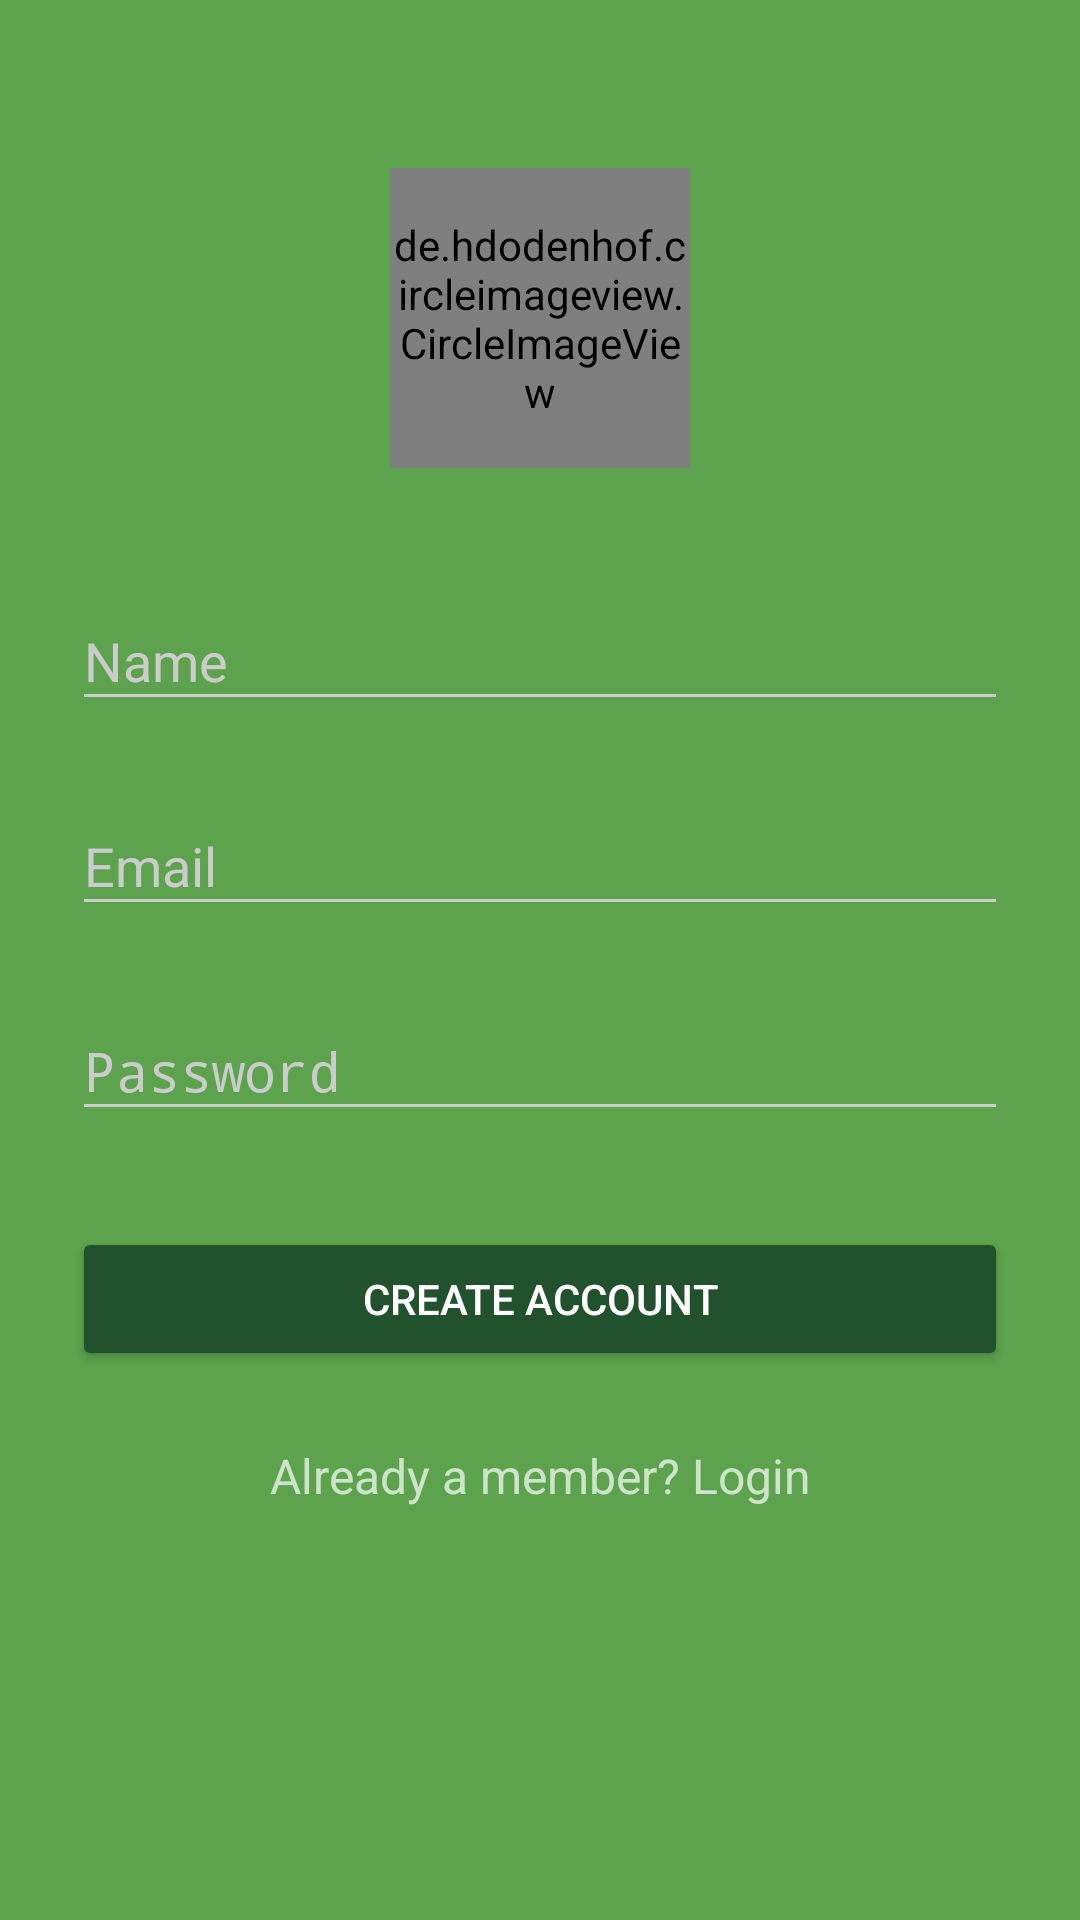

Here is an Android app screen rendered from its layout file. Give the layout XML and the strings, colors and styles it references.
<!-- AndroidManifest.xml: application theme AppTheme.Dark -->
<!-- res/layout/activity_signup.xml -->
<?xml version="1.0" encoding="utf-8"?>
<ScrollView
    xmlns:android="http://schemas.android.com/apk/res/android"
    android:layout_width="fill_parent"
    android:layout_height="fill_parent"
    android:fitsSystemWindows="true">

    <RelativeLayout
        android:orientation="vertical"
        android:layout_width="match_parent"
        android:layout_height="wrap_content"
        android:paddingTop="56dp"
        android:paddingLeft="24dp"
        android:paddingRight="24dp">

        <de.hdodenhof.circleimageview.CircleImageView
            android:id="@+id/avatar"
            android:src="@drawable/avatar"
            android:layout_width="100dp"
            android:layout_height="100dp"
            android:layout_marginBottom="24dp"
            android:layout_centerHorizontal="true" />

        
        <android.support.design.widget.TextInputLayout
            android:id="@+id/input_name_ti"
            android:layout_width="match_parent"
            android:layout_height="wrap_content"
            android:layout_marginTop="8dp"
            android:layout_marginBottom="8dp"
            android:layout_below="@+id/avatar">
            <EditText android:id="@+id/input_name"
                android:layout_width="match_parent"
                android:layout_height="wrap_content"
                android:inputType="textCapWords"
                android:hint="@string/name" />
        </android.support.design.widget.TextInputLayout>

        
        <android.support.design.widget.TextInputLayout
            android:id="@+id/input_email_ti"
            android:layout_width="match_parent"
            android:layout_height="wrap_content"
            android:layout_marginTop="8dp"
            android:layout_marginBottom="8dp"
            android:layout_below="@+id/input_name_ti">
            <EditText android:id="@+id/input_email"
                android:layout_width="match_parent"
                android:layout_height="wrap_content"
                android:inputType="textEmailAddress"
                android:hint="@string/email" />
        </android.support.design.widget.TextInputLayout>

        
        <android.support.design.widget.TextInputLayout
            android:id="@+id/input_password_ti"
            android:layout_width="match_parent"
            android:layout_height="wrap_content"
            android:layout_marginTop="8dp"
            android:layout_marginBottom="8dp"
            android:layout_below="@+id/input_email_ti">
            <EditText android:id="@+id/input_password"
                android:layout_width="match_parent"
                android:layout_height="wrap_content"
                android:inputType="textPassword"
                android:hint="@string/password"/>
        </android.support.design.widget.TextInputLayout>

        
        <android.support.v7.widget.AppCompatButton
            android:id="@+id/btn_signup"
            android:layout_width="fill_parent"
            android:layout_height="wrap_content"
            android:layout_marginTop="24dp"
            android:layout_marginBottom="24dp"
            android:padding="12dp"
            android:text="@string/create_account"
            android:layout_below="@+id/input_password_ti"/>

        <TextView android:id="@+id/link_login"
            android:layout_width="fill_parent"
            android:layout_height="wrap_content"
            android:layout_marginBottom="24dp"
            android:text="@string/already_a_member_login"
            android:gravity="center"
            android:textSize="16sp"
            android:layout_below="@id/btn_signup"/>

        <ProgressBar
            android:id="@+id/progress"
            android:layout_width="wrap_content"
            android:layout_height="wrap_content"
            android:visibility="gone"
            android:layout_centerInParent="true"/>

    </RelativeLayout>
</ScrollView>
<!-- resources referenced by this layout -->
<resources>
  <!-- drawable avatar: png bitmap (drawable-hdpi, 49847 bytes) -->
  <string name="already_a_member_login">Already a member? Login</string>
  <string name="create_account">Create Account</string>
  <string name="email">Email</string>
  <string name="name">Name</string>
  <string name="password">Password</string>
  <style name="AppTheme.Dark" parent="Theme.AppCompat.NoActionBar">
          <item name="colorPrimary">@color/primary</item>
          <item name="colorPrimaryDark">@color/primary_dark</item>
          <item name="colorAccent">@color/accent</item>
  
          <item name="android:windowBackground">@color/primary</item>
  
          <item name="colorControlNormal">@color/iron</item>
          <item name="colorControlActivated">@color/white</item>
          <item name="colorControlHighlight">@color/white</item>
          <item name="android:textColorHint">@color/iron</item>
  
          <item name="colorButtonNormal">@color/primary_darker</item>
          <item name="android:colorButtonNormal">@color/primary_darker</item>
      </style>
  <color name="primary">#5da34d</color>
  <color name="primary_dark">#367b3c</color>
  <color name="accent">#FFFFFF</color>
  <color name="iron">#CCCCCC</color>
  <color name="white">#FFFFFF</color>
  <color name="primary_darker">#21512d</color>
</resources>
